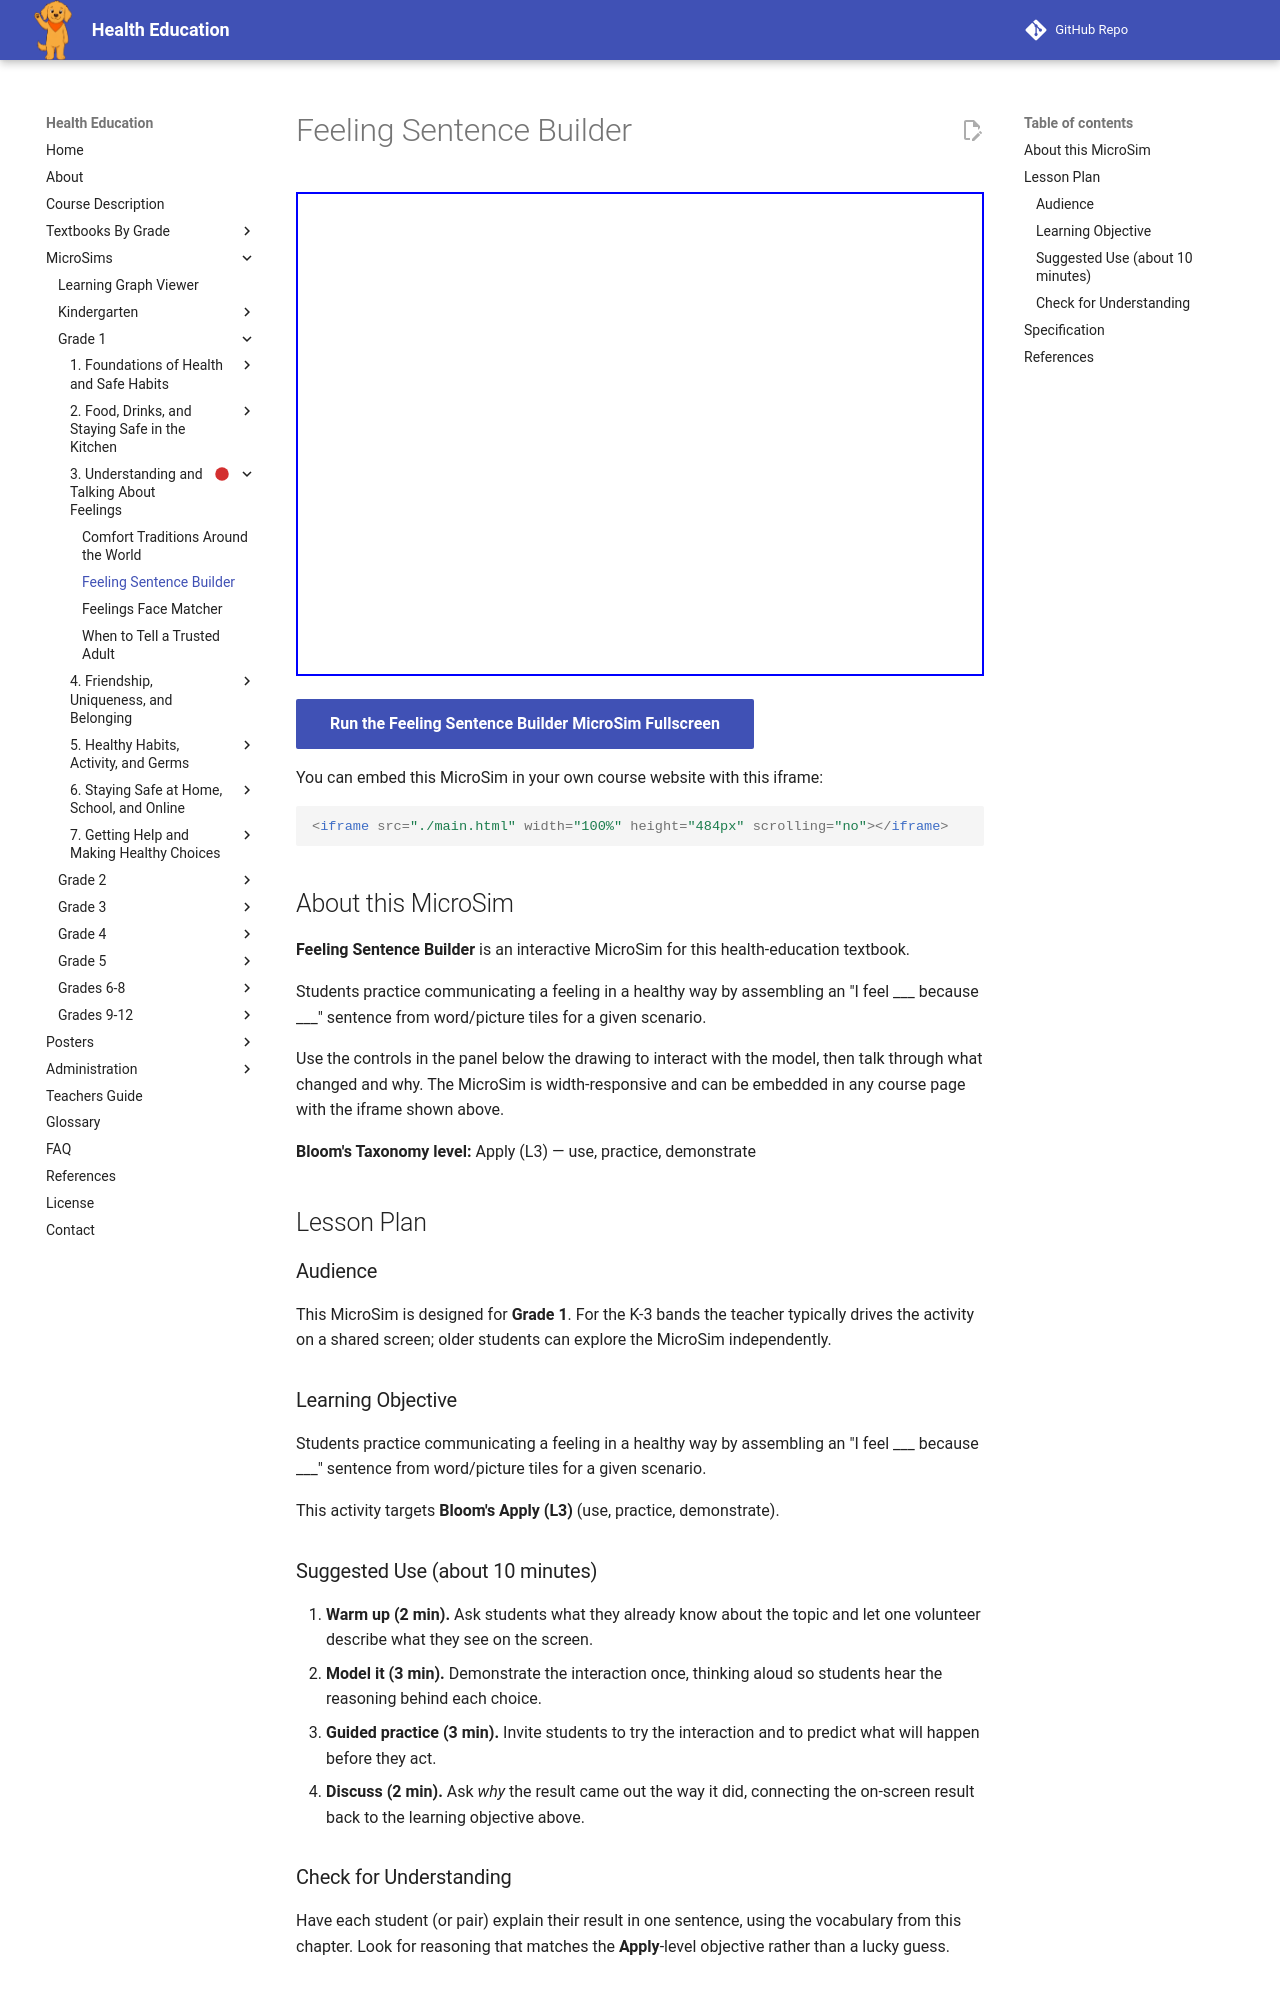

repository: dmccreary/health-education · page: sims/feeling-sentence-builder/index.html · generator: mkdocs

---
title: Feeling Sentence Builder
description: Students practice communicating a feeling in a healthy way by assembling an "I feel ___ because ___" sentence from word/picture tiles for a given scenario.
image: /sims/feeling-sentence-builder/feeling-sentence-builder.png
og:image: /sims/feeling-sentence-builder/feeling-sentence-builder.png
twitter:image: /sims/feeling-sentence-builder/feeling-sentence-builder.png
social:
   cards: false
library: p5.js
bloom_level: Apply (L3)
grade_band: Grade 1
---

# Feeling Sentence Builder

<iframe src="main.html" width="100%" height="484px" scrolling="no"></iframe>

[Run the Feeling Sentence Builder MicroSim Fullscreen](main.html){ .md-button .md-button--primary }

You can embed this MicroSim in your own course website with this iframe:

```html
<iframe src="./main.html" width="100%" height="484px" scrolling="no"></iframe>
```

## About this MicroSim

**Feeling Sentence Builder** is an interactive MicroSim for this health-education textbook.

Students practice communicating a feeling in a healthy way by assembling an "I feel ___ because ___" sentence from word/picture tiles for a given scenario.

Use the controls in the panel below the drawing to interact with the model, then talk through what changed and why. The MicroSim is width-responsive and can be embedded in any course page with the iframe shown above.

**Bloom's Taxonomy level:** Apply (L3) — use, practice, demonstrate

## Lesson Plan

### Audience

This MicroSim is designed for **Grade 1**. For the K-3 bands the teacher
typically drives the activity on a shared screen; older students can explore
the MicroSim independently.

### Learning Objective

Students practice communicating a feeling in a healthy way by assembling an "I feel ___ because ___" sentence from word/picture tiles for a given scenario.

This activity targets **Bloom's Apply (L3)** (use, practice, demonstrate).

### Suggested Use (about 10 minutes)

1. **Warm up (2 min).** Ask students what they already know about the topic
   and let one volunteer describe what they see on the screen.
2. **Model it (3 min).** Demonstrate the interaction once, thinking aloud so
   students hear the reasoning behind each choice.
3. **Guided practice (3 min).** Invite students to try the interaction and to
   predict what will happen before they act.
4. **Discuss (2 min).** Ask *why* the result came out the way it did, connecting
   the on-screen result back to the learning objective above.

### Check for Understanding

Have each student (or pair) explain their result in one sentence, using the
vocabulary from this chapter. Look for reasoning that matches the
**Apply**-level objective rather than a lucky guess.
